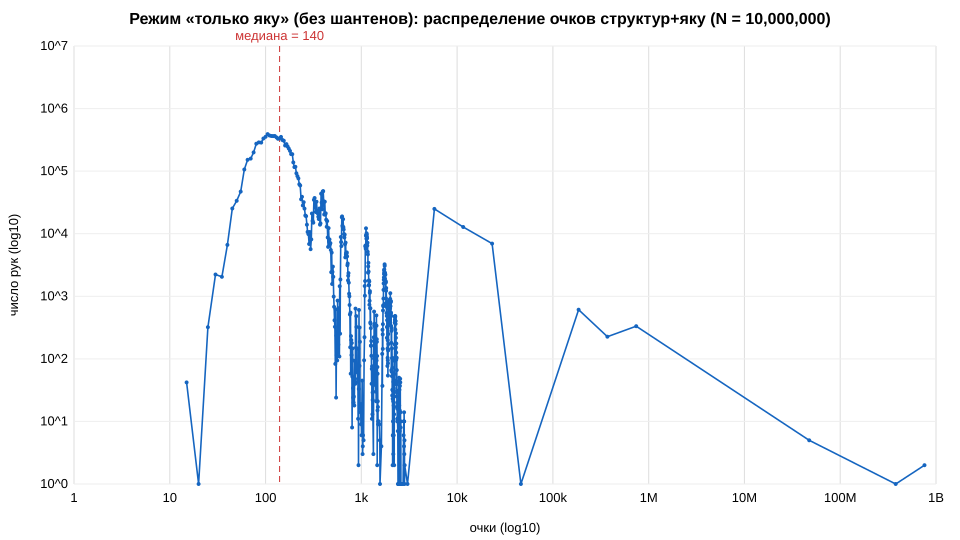

Values plotted in this chart, from the file beside it:
# score_hist: распределение очков (струк…, без шантенов; все раздачи, n_deals=10000000)
lo, hi, count, pct, cum_pct
0, 0, 0, 0.000000, 0.000000
1, 1, 0, 0.000000, 0.000000
2, 2, 0, 0.000000, 0.000000
3, 3, 0, 0.000000, 0.000000
4, 4, 0, 0.000000, 0.000000
5, 5, 0, 0.000000, 0.000000
6, 6, 0, 0.000000, 0.000000
7, 7, 0, 0.000000, 0.000000
8, 8, 0, 0.000000, 0.000000
9, 9, 0, 0.000000, 0.000000
10, 10, 0, 0.000000, 0.000000
11, 11, 0, 0.000000, 0.000000
12, 12, 0, 0.000000, 0.000000
13, 13, 0, 0.000000, 0.000000
14, 14, 0, 0.000000, 0.000000
15, 15, 42, 0.000420, 0.000420
16, 16, 0, 0.000000, 0.000420
17, 17, 0, 0.000000, 0.000420
18, 18, 0, 0.000000, 0.000420
19, 19, 0, 0.000000, 0.000420
20, 20, 1, 0.000010, 0.000430
21, 21, 0, 0.000000, 0.000430
22, 22, 0, 0.000000, 0.000430
23, 23, 0, 0.000000, 0.000430
24, 24, 0, 0.000000, 0.000430
25, 25, 320, 0.003200, 0.003630
26, 26, 0, 0.000000, 0.003630
27, 27, 0, 0.000000, 0.003630
28, 28, 0, 0.000000, 0.003630
29, 29, 0, 0.000000, 0.003630
30, 30, 2232, 0.02232, 0.02595
31, 31, 0, 0.000000, 0.02595
32, 32, 0, 0.000000, 0.02595
33, 33, 0, 0.000000, 0.02595
34, 34, 0, 0.000000, 0.02595
35, 35, 2052, 0.02052, 0.04647
36, 36, 0, 0.000000, 0.04647
37, 37, 0, 0.000000, 0.04647
38, 38, 0, 0.000000, 0.04647
39, 39, 0, 0.000000, 0.04647
40, 40, 6615, 0.06615, 0.1126
41, 41, 0, 0.000000, 0.1126
42, 42, 0, 0.000000, 0.1126
43, 43, 0, 0.000000, 0.1126
44, 44, 0, 0.000000, 0.1126
45, 45, 25333, 0.2533, 0.3659
46, 46, 0, 0.000000, 0.3659
47, 47, 0, 0.000000, 0.3659
48, 48, 0, 0.000000, 0.3659
49, 49, 0, 0.000000, 0.3659
50, 50, 33521, 0.3352, 0.7012
51, 51, 0, 0.000000, 0.7012
52, 52, 0, 0.000000, 0.7012
53, 53, 0, 0.000000, 0.7012
54, 54, 0, 0.000000, 0.7012
55, 55, 47085, 0.4708, 1.172
56, 56, 0, 0.000000, 1.172
57, 57, 0, 0.000000, 1.172
58, 58, 0, 0.000000, 1.172
... 4,057 more rows
